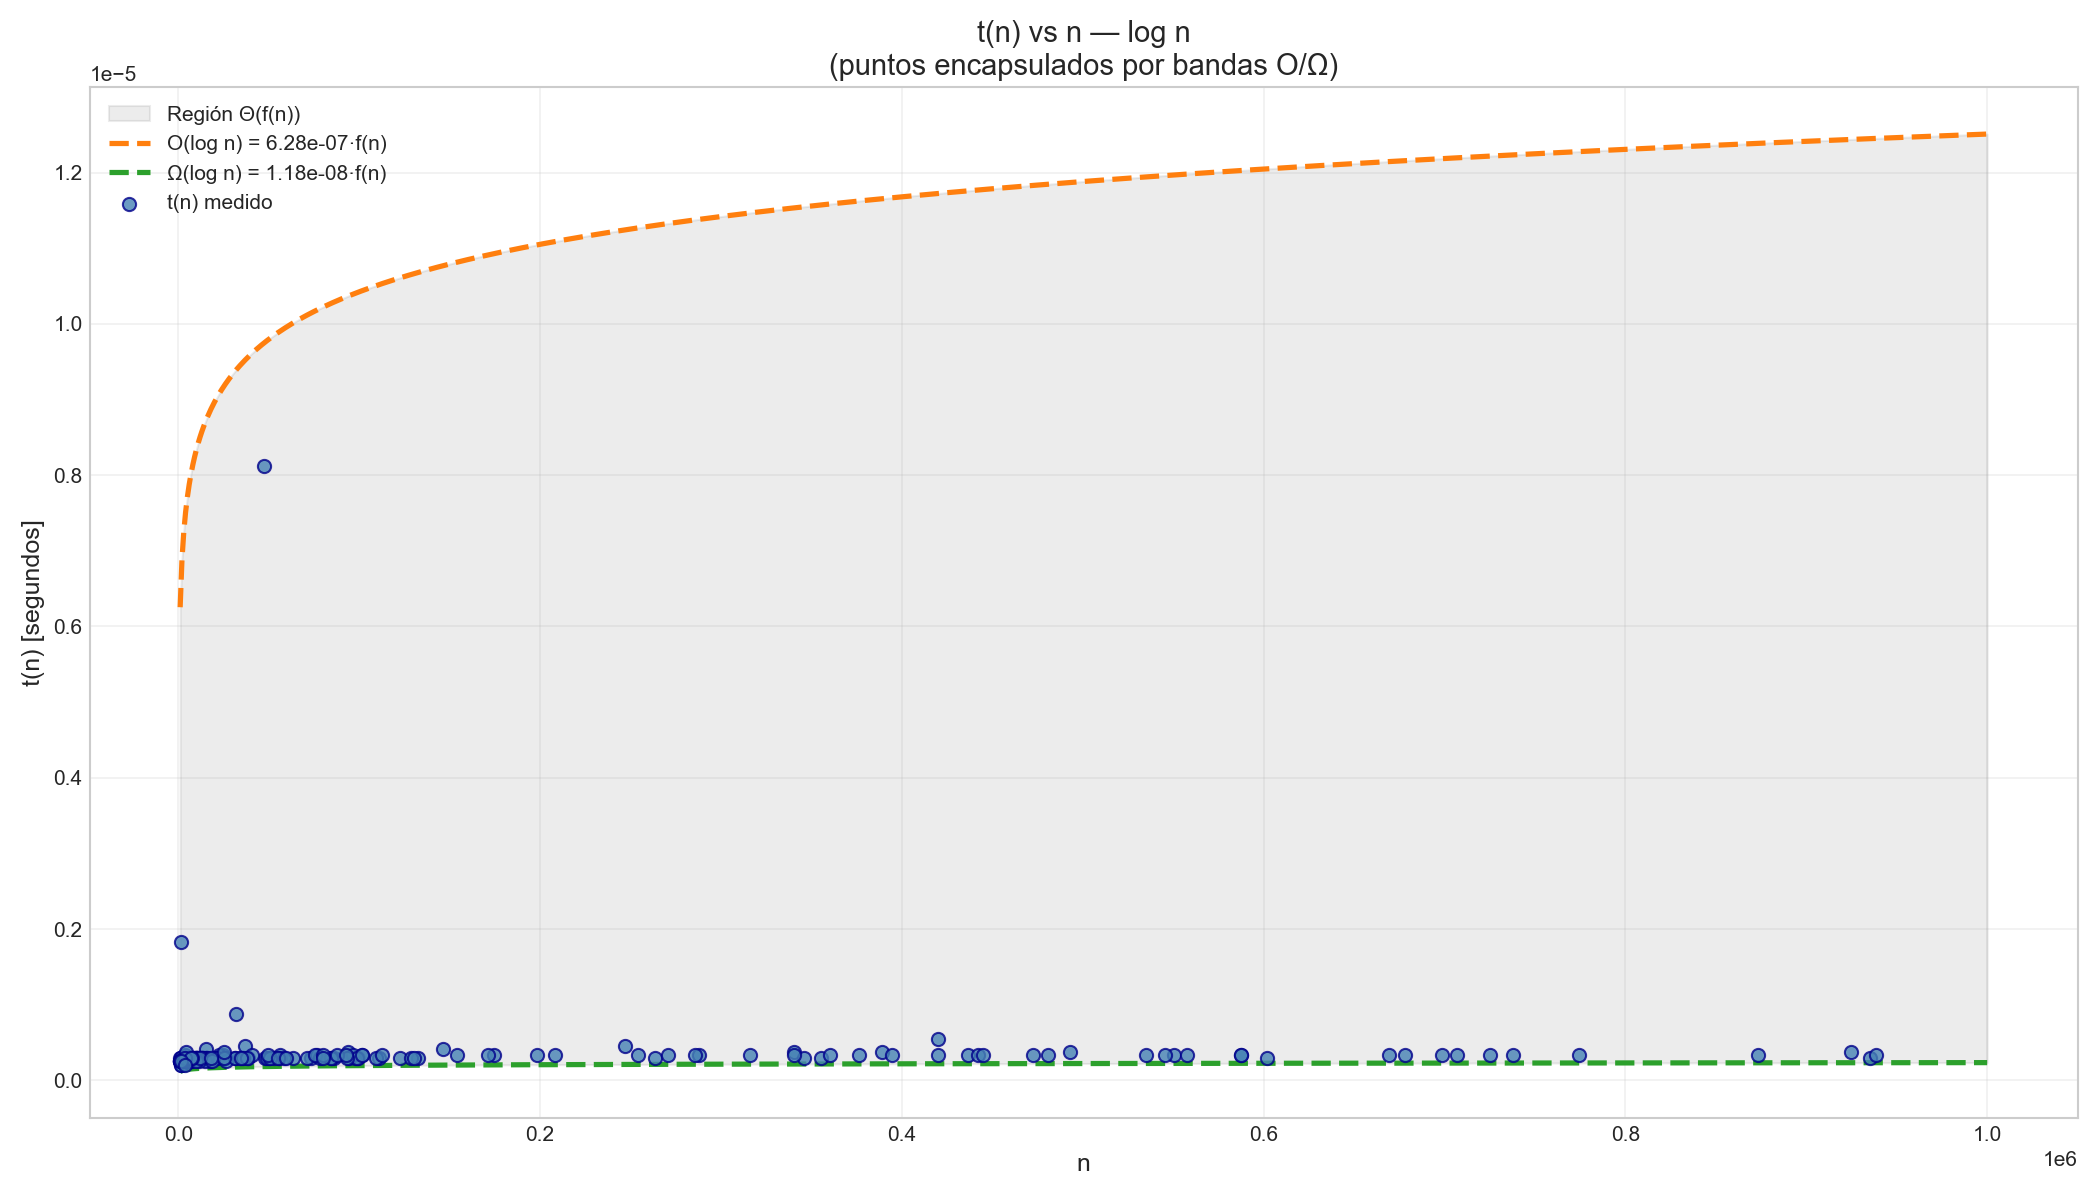

The table this chart was drawn from, first rows:
n, t_seconds
1658, 1.834006980061531e-06
31780, 8.75093974173069e-07
419961, 5.419133231043816e-07
388982, 3.7497375160455704e-07
3432, 2.919696271419525e-07
24694, 3.330642357468605e-07
7895, 2.9208604246377945e-07
36849, 4.5797787606716156e-07
146207, 4.1606836020946503e-07
22353, 3.341119736433029e-07
15803, 2.9208604246377945e-07
93582, 3.7497375160455704e-07
1206, 2.919696271419525e-07
1164, 2.50060111284256e-07
2880, 2.9103830456733704e-07
3691, 2.4994369596242905e-07
12093, 2.9208604246377945e-07
31274, 2.919696271419525e-07
99523, 2.909218892455101e-07
550523, 3.3294782042503357e-07
13505, 2.9208604246377945e-07
678406, 3.330642357468605e-07
3574, 2.4994369596242905e-07
47954, 2.919696271419525e-07
101648, 3.330642357468605e-07
2610, 2.4994369596242905e-07
436691, 3.3294782042503357e-07
11440, 2.919696271419525e-07
4634, 2.4994369596242905e-07
34165, 2.919696271419525e-07
480894, 3.3294782042503357e-07
3630, 2.50060111284256e-07
6522, 2.4994369596242905e-07
2978, 2.4994369596242905e-07
85894, 2.919696271419525e-07
21080, 2.9208604246377945e-07
1055, 2.4994369596242905e-07
63194, 2.9103830456733704e-07
25797, 2.9208604246377945e-07
2269, 2.4994369596242905e-07
316181, 3.3294782042503357e-07
5881, 2.50060111284256e-07
73098, 2.9208604246377945e-07
84377, 2.919696271419525e-07
1594, 2.50060111284256e-07
4273, 2.50060111284256e-07
698510, 3.3294782042503357e-07
56003, 3.3294782042503357e-07
10432, 2.9103830456733704e-07
94371, 2.919696271419525e-07
3388, 2.50060111284256e-07
254002, 3.330642357468605e-07
97870, 2.919696271419525e-07
110987, 2.909218892455101e-07
1612, 2.4994369596242905e-07
154053, 3.330642357468605e-07
1527, 2.50060111284256e-07
419974, 3.33995558321476e-07
71397, 2.9208604246377945e-07
76895, 3.330642357468605e-07
... 140 more rows
